Run: headless pygame with SDL's dummy video driver; simulated clock (each Clock.tick advances the game by its frame time, no real sleeping); random seed 0; keys injected as events and as key.get_pressed() state; mouse plan: one left click at the window centre at the start of phase 2, then a move to the lower-right quarter at the start of phase 3.
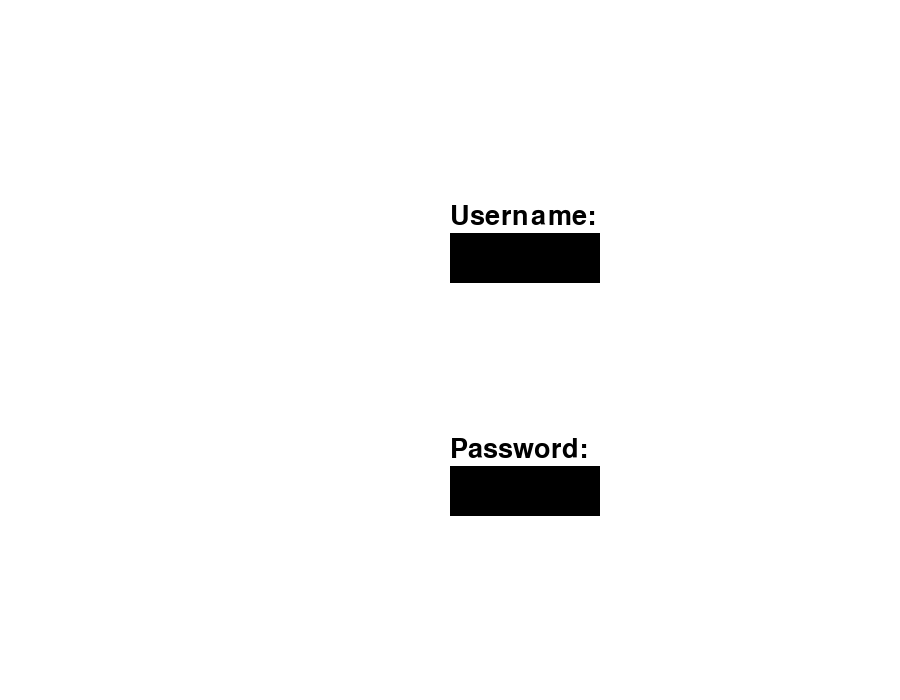
Frame 1 of 4 · flips 1–60 · no input
Frame 2 of 4 · flips 61–180 · clicked the window centre · tapped SPACE, RETURN · held RIGHT (→), D · screen unchanged from frame 1, image omitted
Frame 3 of 4 · flips 181–300 · moved the mouse to the lower-right quarter · held DOWN (↓), S · screen unchanged from frame 2, image omitted
Frame 4 of 4 · flips 301–420 · held LEFT (←), A, UP (↑), W · screen unchanged from frame 3, image omitted

The pygame program that drew these frames:

import pygame, sys, math, random, os

pygame.init()
pygame.mixer.init()
if not pygame.font: print('Warning, fonts disabled')

clock = pygame.time.Clock()

size = [900, 700]
screen = pygame.display.set_mode(size)

baseFont = pygame.font.Font(None, 40)
userText1 = ''
userText2 = ''
inputRect1 = pygame.Rect(size[0]/2, size[1]/3, 150, 50)
inputRect2 = pygame.Rect(size[0]/2, 2*size[1]/3, 150, 50)

color = (255, 255, 255)
box1 = False
box2 = False

while True:
    for event in pygame.event.get():
        if event.type == pygame.QUIT:
            pygame.quit()
            sys.exit()
  
        if event.type == pygame.MOUSEBUTTONDOWN:
            if inputRect1.collidepoint(event.pos):
                box1 = True
                box2 = False
            elif inputRect2.collidepoint(event.pos):
                box1 = False
                box2 = True
  
        if event.type == pygame.KEYDOWN:
            if event.key == pygame.K_BACKSPACE:
                if box1:
                    userText1 = userText1[:-1]
                elif box2:
                    userText2 = userText2[:-1]
            elif event.key == pygame.K_RETURN:
                print(userText1, userText2)
            elif event.key == pygame.K_TAB:
                if box1:
                    box1 = False
                    box2 = True
                elif box2:
                    box2 = False
                    box1 = True
            else:
                if box1:
                    userText1 += event.unicode
                elif box2:
                    userText2 += event.unicode
                
    screen.fill(color)
    label1 = baseFont.render("Username:", True, (0,0,0))
    textSurface1 = baseFont.render(userText1, True, color)
    pygame.draw.rect(screen, (0, 0, 0), inputRect1)
    screen.blit(textSurface1, (inputRect1.x+5, inputRect1.y+5))
    screen.blit(label1, (inputRect1.x, inputRect1.y - 30))
    
    label2 = baseFont.render("Password:", True, (0,0,0))
    textSurface2 = baseFont.render(userText2, True, color)
    pygame.draw.rect(screen, (0, 0, 0), inputRect2)
    screen.blit(textSurface2, (inputRect2.x+5, inputRect2.y+5))
    screen.blit(label2, (inputRect2.x, inputRect2.y - 30))
    
    pygame.display.flip()
    clock.tick(60)
